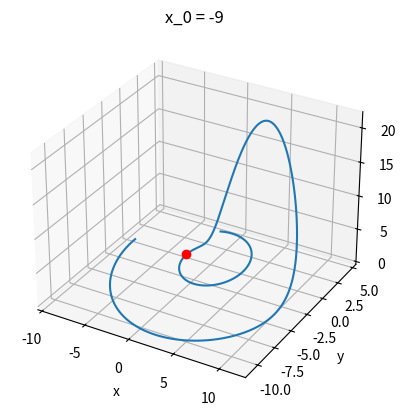
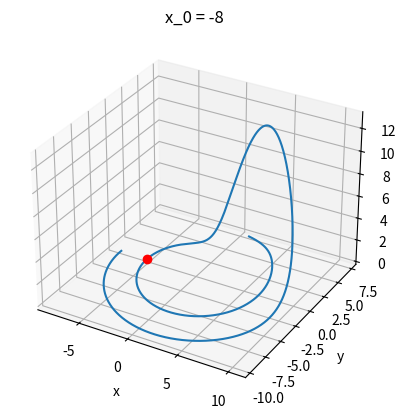
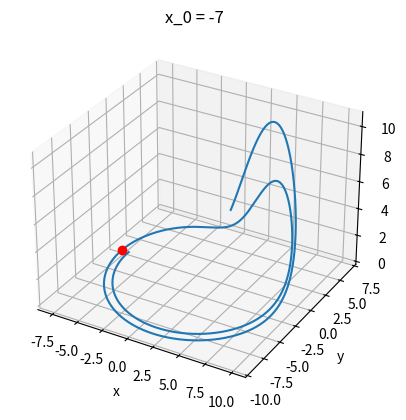
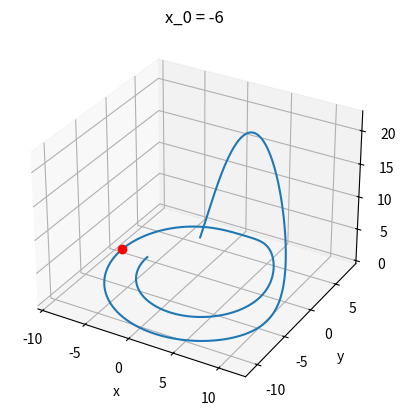
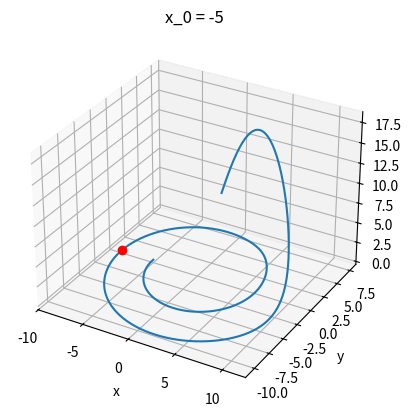
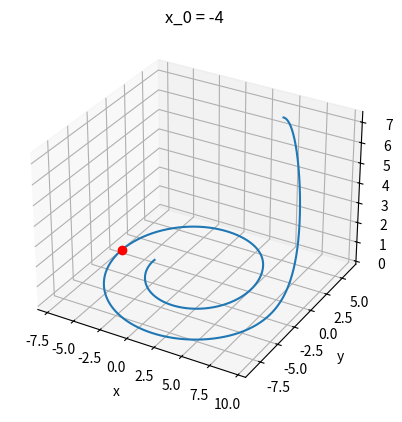
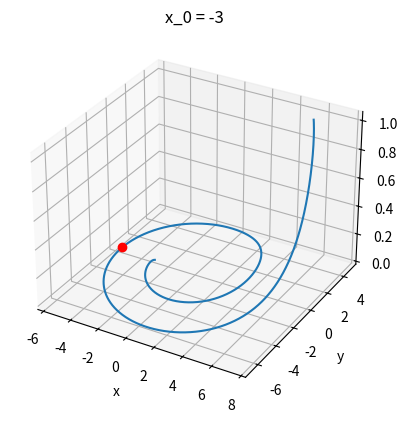
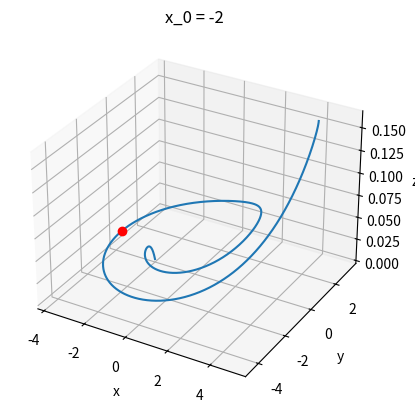

Write the Python code that produced these figures, in order.
import numpy as np
import matplotlib.pyplot as plt
from scipy.integrate import odeint
from mpl_toolkits.mplot3d import Axes3D

# initialzed the data
a= 0.2
b= 0.2
c=5.7
state_0 = [-2, 0, 0]
t_span = np.linspace(0,10, 10000)
state_vals = [-9, -8, -7, -6, -5, -4, -3, -2]


# define the ODE system
def f(state, time, a, b, c):
    x = state[0]
    y = state[1]
    z = state[2]
    return [-y-z, x+a*y, b+z*(x-c)]



for state in state_vals:

    # Solve the ODE system numerically, passing a, b, and c as additional arguments to rossler
    solution = odeint(f, [state, 0, 0], t_span, args=(a, b, c))


    # determine when is the first time y goes to 0 which is y1

    # choose the the point between -0.1 and 0.1
    count = 0
    for idx, ls in enumerate(solution):
        if np.sign(ls[1]) != np.sign(solution[idx+1][1]):
            if count == 2:
                y1=ls
                print("y1 is:", ls)
                break
            else:
                count +=1

    # Plot the solution in 3D over the specified time range
    fig = plt.figure()
    ax = fig.add_subplot(111, projection='3d')
    ax.plot(solution[:, 0], solution[:, 1], solution[:, 2])
    ax.plot(y1[0],y1[1],y1[2], 'ro')
    ax.set_xlabel('x')
    ax.set_ylabel('y')
    ax.set_zlabel('z')
    plt.title('x_0 = {}'.format(state))
    plt.show()
